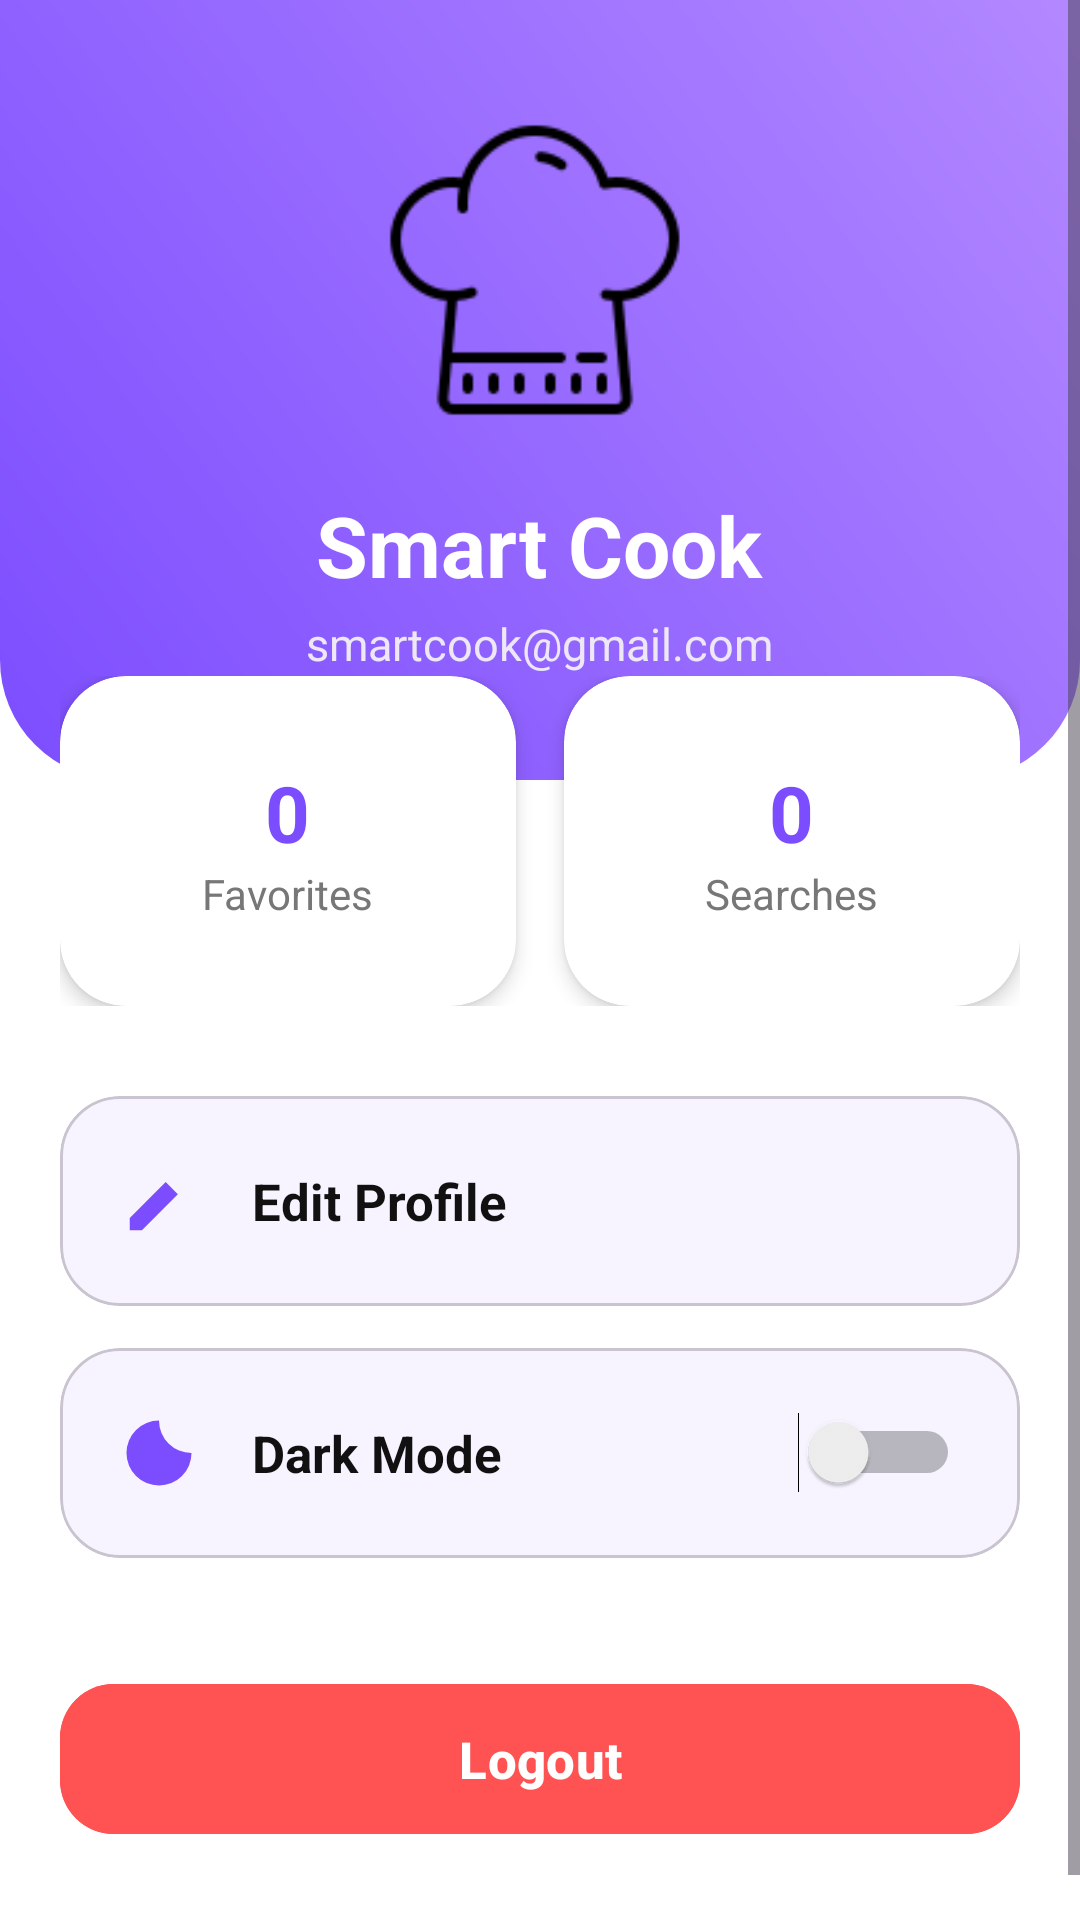

The Android layout XML behind this screen, and the referenced resources:
<!-- AndroidManifest.xml: application theme Theme.Smart_cook -->
<!-- res/layout/fragment_profile.xml -->
<?xml version="1.0" encoding="utf-8"?>
<ScrollView
    xmlns:android="http://schemas.android.com/apk/res/android"
    xmlns:app="http://schemas.android.com/apk/res-auto"
    android:layout_width="match_parent"
    android:layout_height="match_parent"
    android:background="#FFFFFF"
    android:fillViewport="true">

    <LinearLayout
        android:layout_width="match_parent"
        android:layout_height="wrap_content"
        android:orientation="vertical"
        android:paddingBottom="40dp">

        

        <LinearLayout
            android:layout_width="match_parent"
            android:layout_height="260dp"
            android:orientation="vertical"
            android:gravity="center"
            android:background="@drawable/bg_profile_header">

            <ImageView
                android:id="@+id/imgAvatar"
                android:layout_width="110dp"
                android:layout_height="110dp"
                android:src="@drawable/ic_chef"
                android:scaleType="centerCrop"
                android:background="@drawable/bg_avatar"
                android:clipToOutline="true"/>

            <TextView
                android:id="@+id/txtUsername"
                android:layout_width="wrap_content"
                android:layout_height="wrap_content"
                android:text="Smart Cook"
                android:textSize="28sp"
                android:textStyle="bold"
                android:textColor="@android:color/white"
                android:layout_marginTop="18dp"/>

            <TextView
                android:id="@+id/txtEmail"
                android:layout_width="wrap_content"
                android:layout_height="wrap_content"
                android:text="smartcook@gmail.com"
                android:textSize="15sp"
                android:textColor="#EDE7F6"
                android:layout_marginTop="4dp"/>

        </LinearLayout>

        

        <LinearLayout
            android:layout_width="match_parent"
            android:layout_height="wrap_content"
            android:orientation="horizontal"
            android:paddingHorizontal="20dp"
            android:layout_marginTop="-35dp">

            

            <androidx.cardview.widget.CardView
                android:layout_width="0dp"
                android:layout_height="110dp"
                android:layout_weight="1"
                android:layout_marginEnd="8dp"
                app:cardCornerRadius="22dp"
                app:cardElevation="4dp">

                <LinearLayout
                    android:layout_width="match_parent"
                    android:layout_height="match_parent"
                    android:gravity="center"
                    android:orientation="vertical">

                    <TextView
                        android:id="@+id/txtFavoriteCount"
                        android:layout_width="wrap_content"
                        android:layout_height="wrap_content"
                        android:text="0"
                        android:textSize="26sp"
                        android:textStyle="bold"
                        android:textColor="#7C4DFF"/>

                    <TextView
                        android:layout_width="wrap_content"
                        android:layout_height="wrap_content"
                        android:text="Favorites"
                        android:textColor="#777777"
                        android:textSize="14sp"/>

                </LinearLayout>

            </androidx.cardview.widget.CardView>

            

            <androidx.cardview.widget.CardView
                android:layout_width="0dp"
                android:layout_height="110dp"
                android:layout_weight="1"
                android:layout_marginStart="8dp"
                app:cardCornerRadius="22dp"
                app:cardElevation="4dp">

                <LinearLayout
                    android:layout_width="match_parent"
                    android:layout_height="match_parent"
                    android:gravity="center"
                    android:orientation="vertical">

                    <TextView
                        android:id="@+id/txtSearchCount"
                        android:layout_width="wrap_content"
                        android:layout_height="wrap_content"
                        android:text="0"
                        android:textSize="26sp"
                        android:textStyle="bold"
                        android:textColor="#7C4DFF"/>

                    <TextView
                        android:layout_width="wrap_content"
                        android:layout_height="wrap_content"
                        android:text="Searches"
                        android:textColor="#777777"
                        android:textSize="14sp"/>

                </LinearLayout>

            </androidx.cardview.widget.CardView>

        </LinearLayout>

        

        <LinearLayout
            android:layout_width="match_parent"
            android:layout_height="wrap_content"
            android:orientation="vertical"
            android:paddingHorizontal="20dp"
            android:layout_marginTop="30dp">

            

            <com.google.android.material.card.MaterialCardView
                android:id="@+id/cardEditProfile"
                android:layout_width="match_parent"
                android:layout_height="70dp"
                android:layout_marginBottom="14dp"
                app:cardCornerRadius="20dp"
                app:cardBackgroundColor="#F7F4FF">

                <LinearLayout
                    android:layout_width="match_parent"
                    android:layout_height="match_parent"
                    android:orientation="horizontal"
                    android:gravity="center_vertical"
                    android:paddingHorizontal="20dp">

                    <ImageView
                        android:layout_width="26dp"
                        android:layout_height="26dp"
                        android:src="@drawable/ic_edit"/>

                    <TextView
                        android:layout_width="wrap_content"
                        android:layout_height="wrap_content"
                        android:text="Edit Profile"
                        android:textSize="17sp"
                        android:textStyle="bold"
                        android:textColor="#111111"
                        android:layout_marginStart="18dp"/>

                </LinearLayout>

            </com.google.android.material.card.MaterialCardView>

            

            <com.google.android.material.card.MaterialCardView
                android:layout_width="match_parent"
                android:layout_height="70dp"
                android:layout_marginBottom="14dp"
                app:cardCornerRadius="20dp"
                app:cardBackgroundColor="#F7F4FF">

                <LinearLayout
                    android:layout_width="match_parent"
                    android:layout_height="match_parent"
                    android:orientation="horizontal"
                    android:gravity="center_vertical"
                    android:paddingHorizontal="20dp">

                    <ImageView
                        android:layout_width="26dp"
                        android:layout_height="26dp"
                        android:src="@drawable/ic_dark"/>

                    <TextView
                        android:layout_width="0dp"
                        android:layout_height="wrap_content"
                        android:layout_weight="1"
                        android:text="Dark Mode"
                        android:textSize="17sp"
                        android:textStyle="bold"
                        android:textColor="#111111"
                        android:layout_marginStart="18dp"/>

                    <Switch
                        android:id="@+id/switchDark"
                        android:layout_width="wrap_content"
                        android:layout_height="wrap_content"/>

                </LinearLayout>

            </com.google.android.material.card.MaterialCardView>

            

            <com.google.android.material.button.MaterialButton
                android:id="@+id/btnLogout"
                android:layout_width="match_parent"
                android:layout_height="58dp"
                android:text="Logout"
                android:textAllCaps="false"
                android:textStyle="bold"
                android:textSize="17sp"
                android:textColor="@android:color/white"
                android:backgroundTint="#FF5252"
                app:cornerRadius="18dp"
                android:layout_marginTop="24dp"/>

        </LinearLayout>

    </LinearLayout>

</ScrollView>
<!-- resources referenced by this layout -->
<resources>
  <!-- drawable bg_profile_header (drawable) -->
  <?xml version="1.0" encoding="utf-8"?>
  <shape xmlns:android="http://schemas.android.com/apk/res/android">
  
      <gradient
          android:startColor="#7C4DFF"
          android:endColor="#B388FF"
          android:angle="45"/>
  
      <corners
          android:bottomLeftRadius="40dp"
          android:bottomRightRadius="40dp"/>
  
  </shape>
  <!-- drawable ic_chef: png bitmap (drawable, 2336 bytes) -->
  <!-- drawable ic_dark (drawable) -->
  <vector xmlns:android="http://schemas.android.com/apk/res/android"
      android:width="24dp"
      android:height="24dp"
      android:viewportWidth="24"
      android:viewportHeight="24">
  
      <path
          android:fillColor="#7C4DFF"
          android:pathData="M12,2a10,10 0 1,0 10,10A10,10 0 0,1 12,2z"/>
  </vector>
  <!-- drawable ic_edit (drawable) -->
  <vector xmlns:android="http://schemas.android.com/apk/res/android"
      android:width="24dp"
      android:height="24dp"
      android:viewportWidth="24"
      android:viewportHeight="24">
  
      <path
          android:fillColor="#7C4DFF"
          android:pathData="M3,17.25V21h3.75L17.81,9.94l-3.75,-3.75L3,17.25z"/>
  </vector>
  <style name="Theme.Smart_cook" parent="Base.Theme.Smart_cook" />
  <style name="Base.Theme.Smart_cook" parent="Theme.Material3.DayNight.NoActionBar">
          
          
      </style>
</resources>
